Run: headless pygame with SDL's dummy video driver; simulated clock (each Clock.tick advances the game by its frame time, no real sleeping); random seed 0; keys injected as events and as key.get_pressed() state; no mouse input.
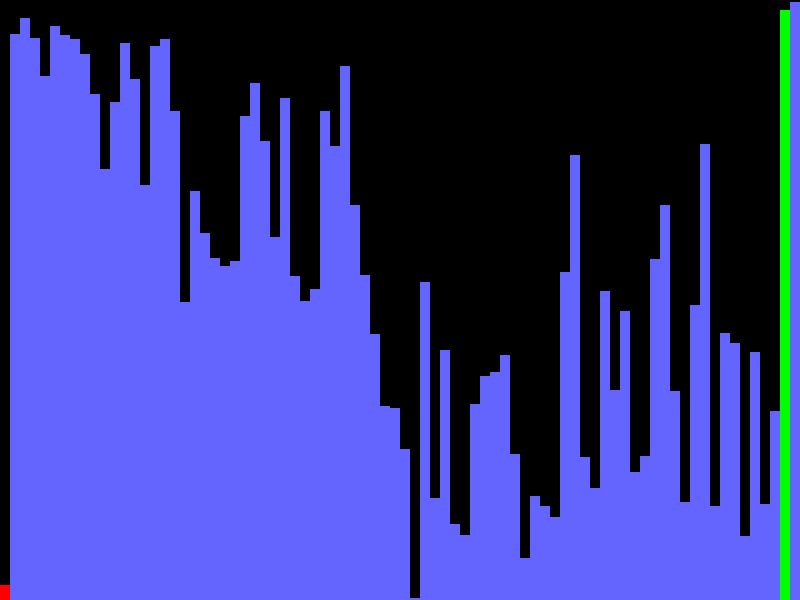
Frame 1 of 4 · flips 1–60 · no input
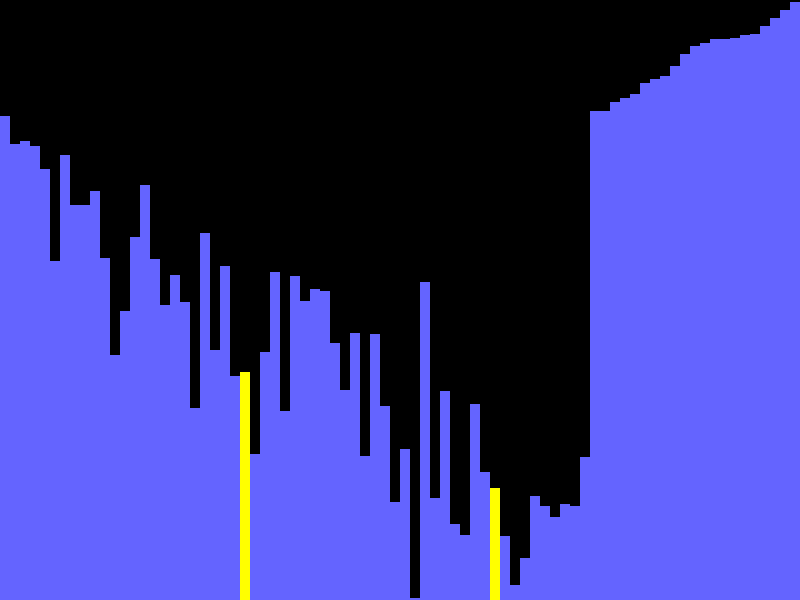
Frame 2 of 4 · flips 61–180 · tapped SPACE, RETURN · held RIGHT (→), D
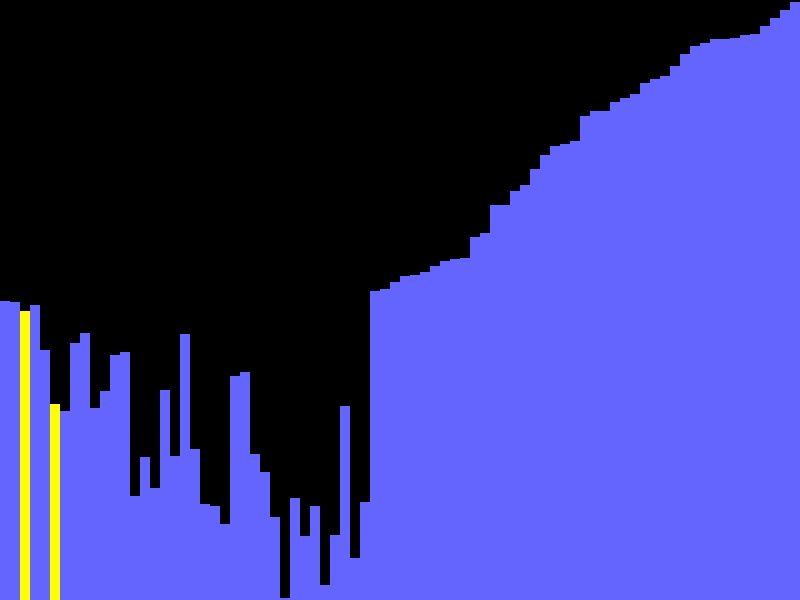
Frame 3 of 4 · flips 181–300 · held DOWN (↓), S
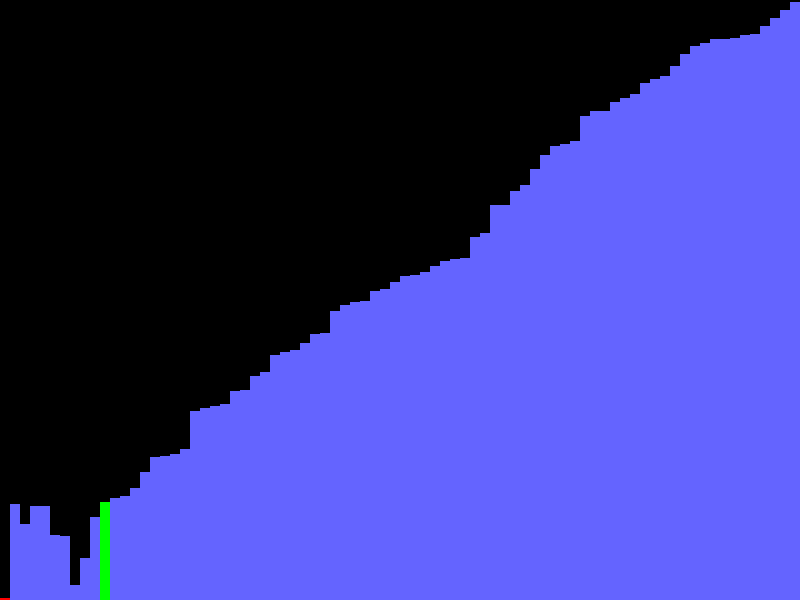
Frame 4 of 4 · flips 301–420 · held LEFT (←), A, UP (↑), W

The pygame program that drew these frames:

import pygame
import random

# Visualization Behavior
# Initial Setup: The array of bars is drawn on the screen, each bar representing a task's priority or deadline in the unsorted list.
# Heap Sort Process:
# The process starts by building a max heap from the unsorted list of tasks.
# The largest element (root of the heap) is swapped with the last element of the heap.
# The heap size is reduced, and the heapify process is called to restore the heap property.
# This process is repeated until all elements are sorted.
# Sorted State:
# Once the sorting process is complete, all bars are colored green to indicate that the tasks are fully sorted by priority or deadline.

# Constants
WIDTH, HEIGHT = 800, 600
BAR_WIDTH = 10
NUM_BARS = WIDTH // BAR_WIDTH
COLORS = {
    'background': (0, 0, 0),
    'bar': (100, 100, 255),
    'heap': (255, 0, 0),
    'sorted': (0, 255, 0),
    'comparing': (255, 255, 0),
}

# Initialize Pygame
pygame.init()
screen = pygame.display.set_mode((WIDTH, HEIGHT))
pygame.display.set_caption("Task Scheduling Visualization")

# Generate random task priorities/deadlines
data = [random.randint(1, HEIGHT) for _ in range(NUM_BARS)]

def draw_bars(data, color_positions={}):
    screen.fill(COLORS['background'])
    for i, value in enumerate(data):
        color = COLORS['bar']
        if i in color_positions:
            color = color_positions[i]
        pygame.draw.rect(screen, color, (i * BAR_WIDTH, HEIGHT - value, BAR_WIDTH, value))
    pygame.display.flip()

def heapify(data, n, i):
    largest = i
    left = 2 * i + 1
    right = 2 * i + 2

    if left < n and data[i] < data[left]:
        largest = left

    if right < n and data[largest] < data[right]:
        largest = right

    if largest != i:
        data[i], data[largest] = data[largest], data[i]
        draw_bars(data, {i: COLORS['comparing'], largest: COLORS['comparing']})
        pygame.time.delay(100)
        heapify(data, n, largest)

def heap_sort(data):
    n = len(data)

    # Build a max heap
    for i in range(n // 2 - 1, -1, -1):
        heapify(data, n, i)

    # One by one extract elements
    for i in range(n - 1, 0, -1):
        data[i], data[0] = data[0], data[i]
        draw_bars(data, {i: COLORS['sorted'], 0: COLORS['heap']})
        pygame.time.delay(100)
        heapify(data, i, 0)

def main():
    running = True
    sorted_data = data[:]  # Copy of data to be sorted
    heap_sort(sorted_data)

    while running:
        for event in pygame.event.get():
            if event.type == pygame.QUIT:
                running = False

        draw_bars(sorted_data, {i: COLORS['sorted'] for i in range(len(sorted_data))})
        pygame.time.delay(500)

    pygame.quit()

if __name__ == "__main__":
    main()
